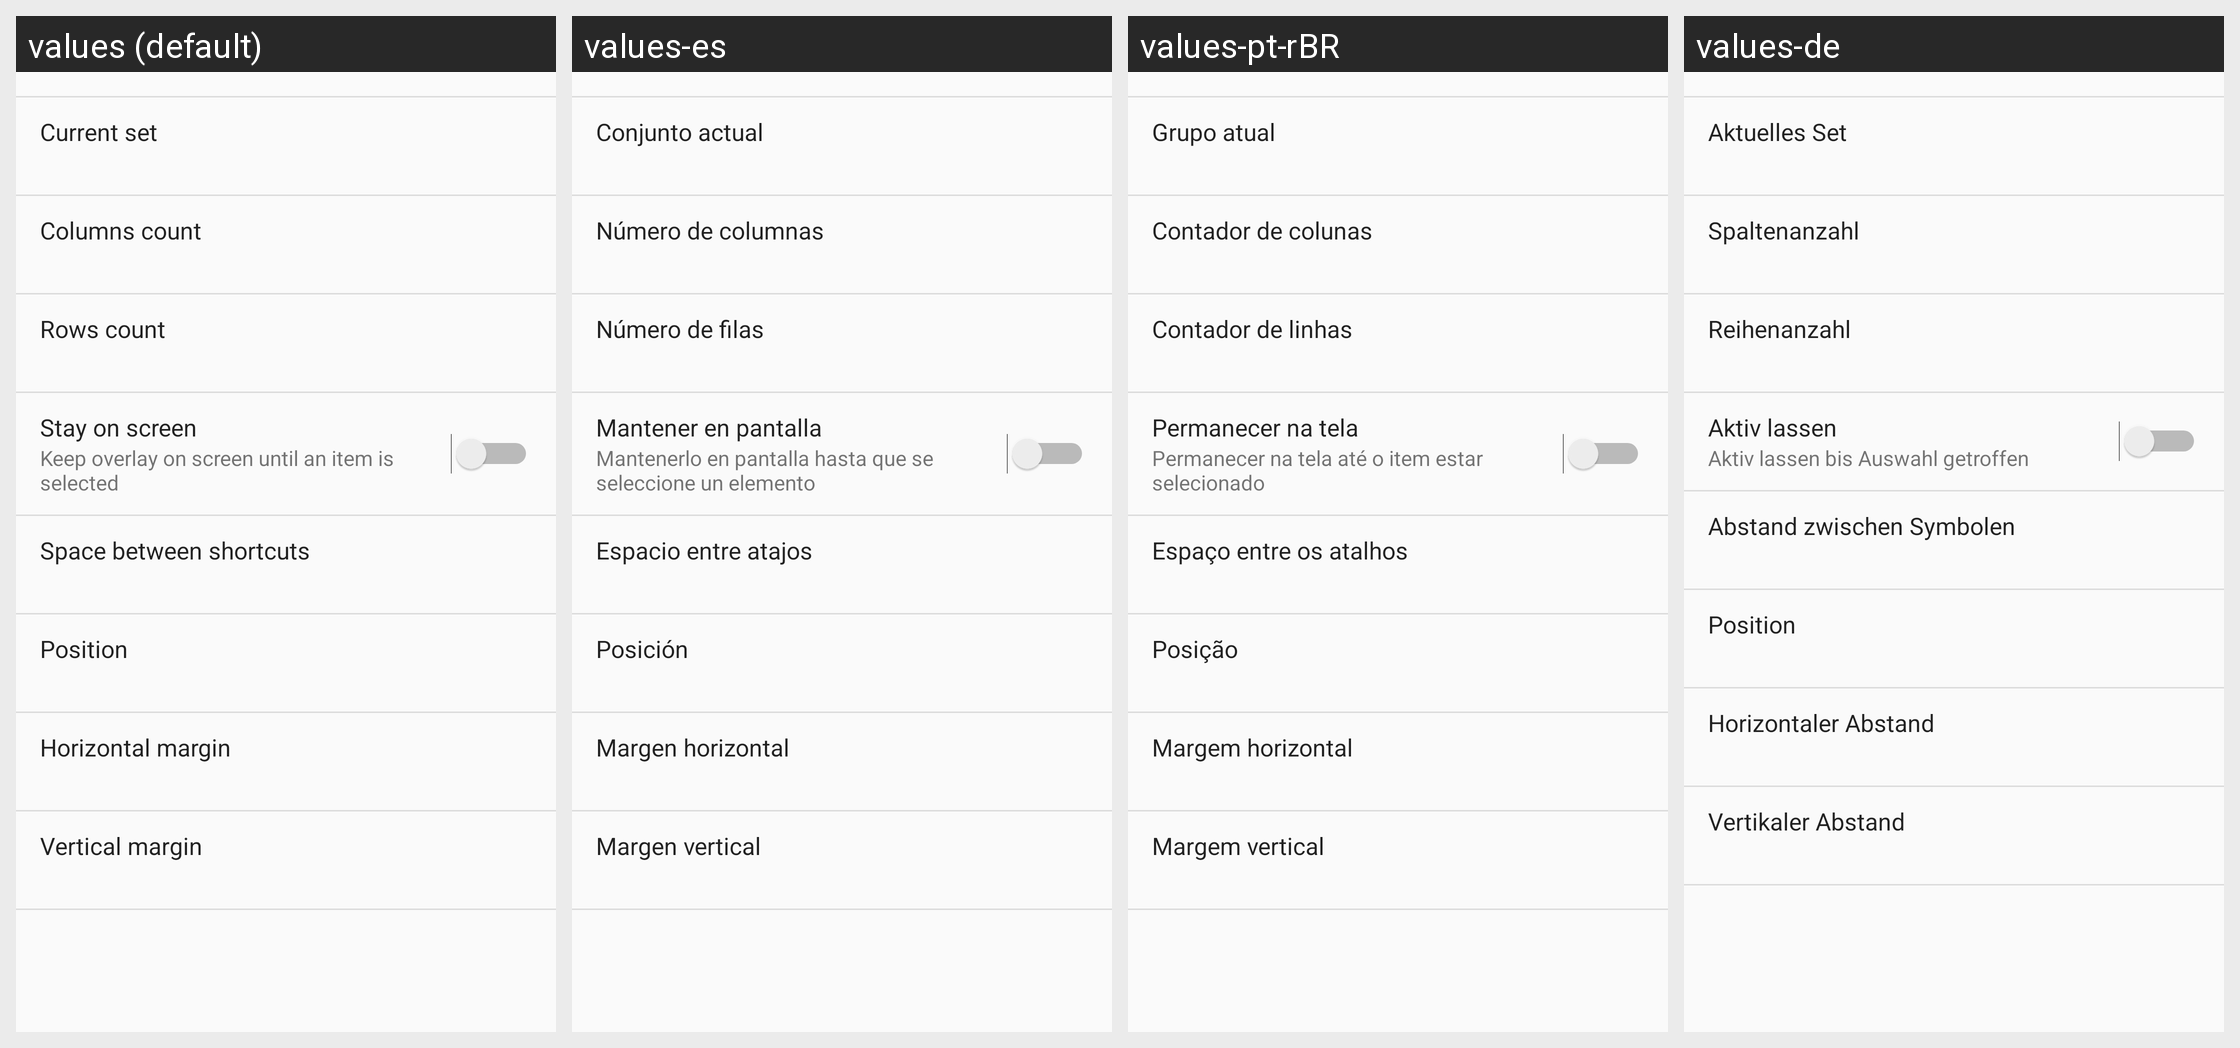

This grid shows one Android layout under several languages. Give, for every string resource on the screen, its name, the default text and each shown locale's text.
Android screen res/layout/grid_favorite_setting.xml rendered under 4 locales, left to right: values (default), values-es, values-pt-rBR, values-de. Device: Nexus 5 (rendered at 1080×1920; each locale shown at half size, 540×960, under a caption strip naming it); theme AppTheme.
Other locales in the repository, not shown: values-cs, values-el, values-fa, values-fr, values-hu, values-id, values-it, values-iw, values-ja, values-ko, values-nb, values-nl, values-no, values-pl, values-pt, values-ru, values-sk, values-sv, values-th, values-tr, values-vi, values-zh-rCN, values-zh-rTW.
Strings drawn on this screen, with the default value and each locale's value (text and hints the layout hard-codes, and strings that could not be matched under every locale, appear in the picture but are not listed):

current_set
  values: Current set
  values-es: Conjunto actual
  values-pt-rBR: Grupo atual
  values-de: Aktuelles Set

columns_count
  values: Columns count
  values-es: Número de columnas
  values-pt-rBR: Contador de colunas
  values-de: Spaltenanzahl

rows_count
  values: Rows count
  values-es: Número de filas
  values-pt-rBR: Contador de linhas
  values-de: Reihenanzahl

stay_on_screen
  values: Stay on screen
  values-es: Mantener en pantalla
  values-pt-rBR: Permanecer na tela
  values-de: Aktiv lassen

stay_on_screen_enable_description
  values: Keep overlay on screen until an item is selected
  values-es: Mantenerlo en pantalla hasta que se seleccione un elemento
  values-pt-rBR: Permanecer na tela até o item estar selecionado
  values-de: Aktiv lassen bis Auswahl getroffen

set_favorite_shortcut_grid_gap_title_text_view
  values: Space between shortcuts
  values-es: Espacio entre atajos
  values-pt-rBR: Espaço entre os atalhos
  values-de: Abstand zwischen Symbolen

edge_dialog_set_position_text
  values: Position
  values-es: Posición
  values-pt-rBR: Posição
  values-de: Position

horizontal_margin
  values: Horizontal margin
  values-es: Margen horizontal
  values-pt-rBR: Margem horizontal
  values-de: Horizontaler Abstand

vertical_margin
  values: Vertical margin
  values-es: Margen vertical
  values-pt-rBR: Margem vertical
  values-de: Vertikaler Abstand
